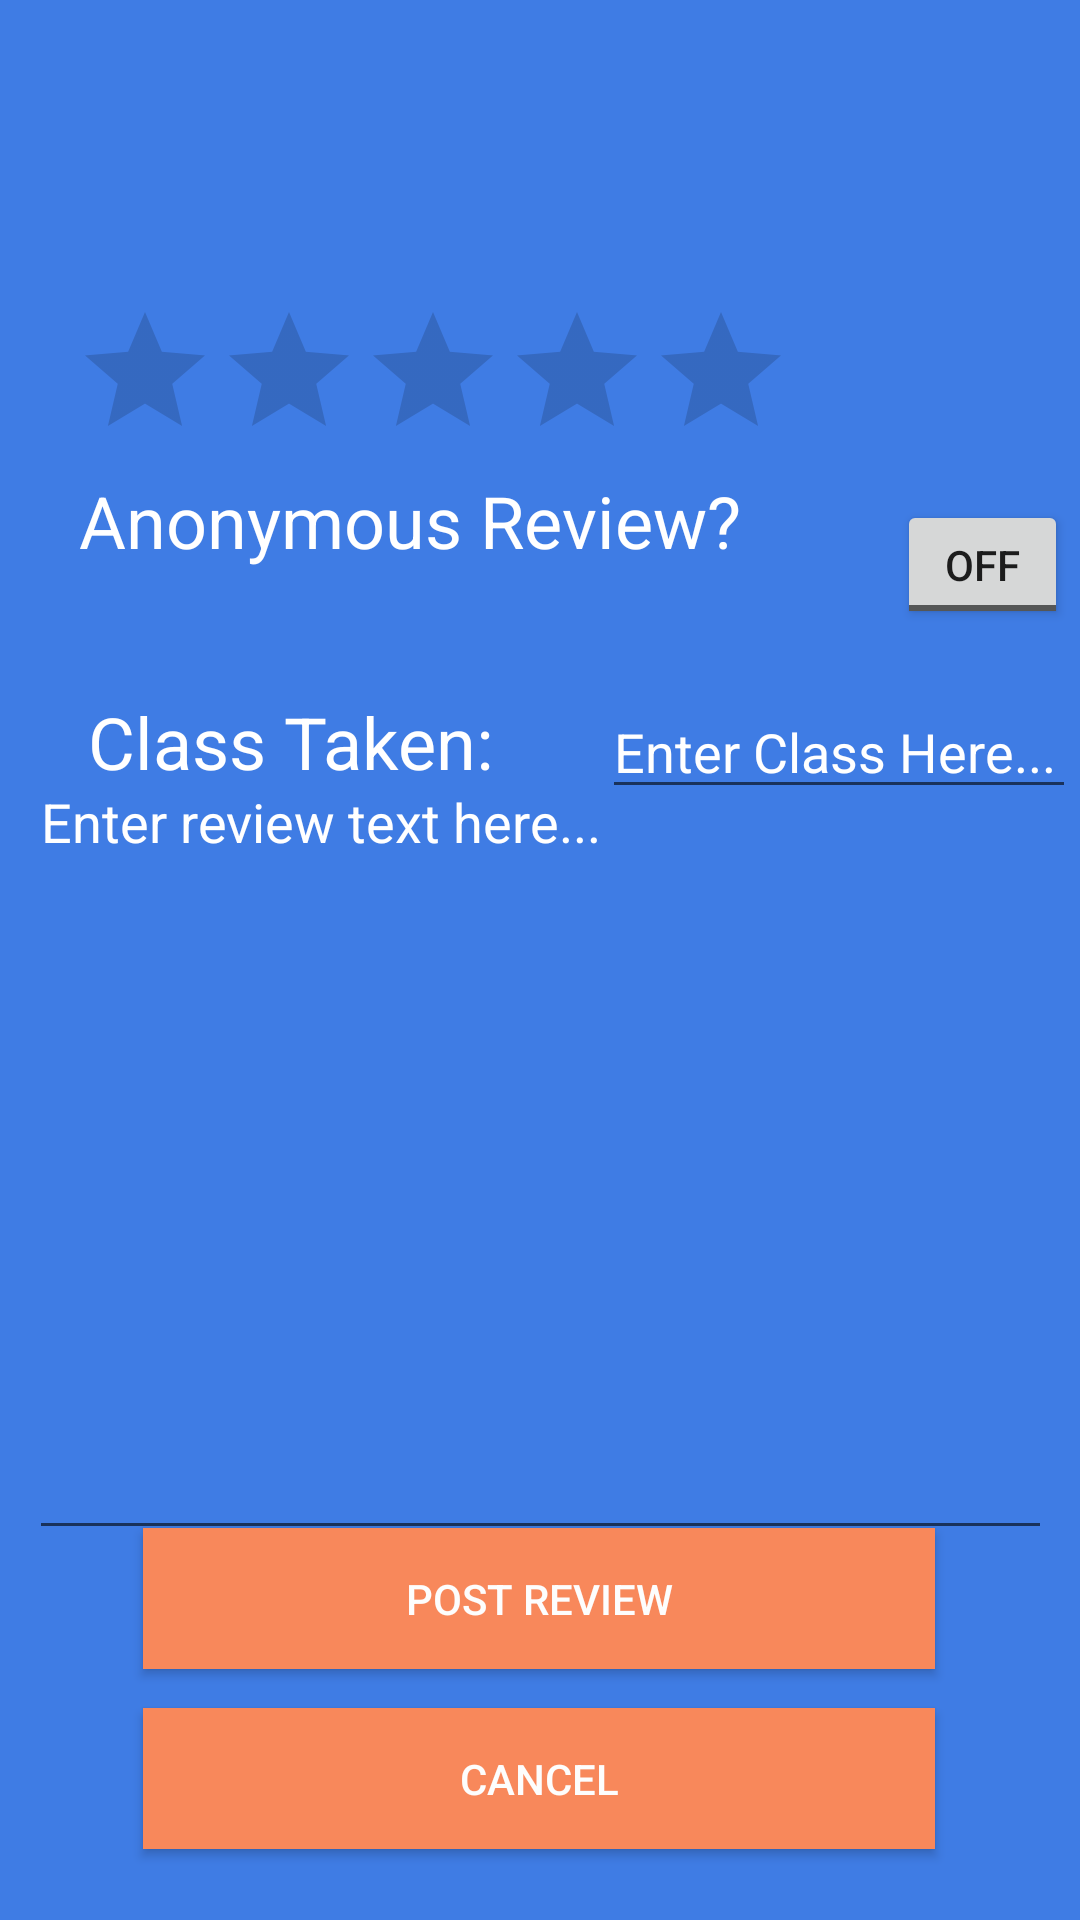

Write the Android layout XML for this screen, with the resource values it uses.
<!-- AndroidManifest.xml: application theme Theme.CSE3311Project -->
<!-- res/layout/activity_post_review.xml -->
<?xml version="1.0" encoding="utf-8"?>
<androidx.constraintlayout.widget.ConstraintLayout xmlns:android="http://schemas.android.com/apk/res/android"
    xmlns:app="http://schemas.android.com/apk/res-auto"
    xmlns:tools="http://schemas.android.com/tools"
    android:layout_width="match_parent"
    android:layout_height="match_parent"
    android:background="#3F7CE4"
    tools:context=".PostReviewActivity">

    <RatingBar
        android:id="@+id/ratingBar_review"
        android:layout_width="240dp"
        android:layout_height="47dp"
        app:layout_constraintBottom_toTopOf="@+id/review_text"
        app:layout_constraintEnd_toEndOf="parent"
        app:layout_constraintHorizontal_bias="0.204"
        app:layout_constraintStart_toStartOf="parent"
        app:layout_constraintTop_toTopOf="parent"
        app:layout_constraintVertical_bias="0.488" />

    <ToggleButton
        android:id="@+id/togglebutton"
        android:layout_width="57dp"
        android:layout_height="43dp"
        android:layout_marginStart="52dp"
        android:text="@string/togglebutton"
        app:layout_constraintBottom_toBottomOf="parent"
        app:layout_constraintEnd_toEndOf="parent"
        app:layout_constraintHorizontal_bias="0.021"
        app:layout_constraintStart_toEndOf="@+id/textView5"
        app:layout_constraintTop_toTopOf="parent"
        app:layout_constraintVertical_bias="0.279" />

    <EditText
        android:id="@+id/review_text"
        android:layout_width="341dp"
        android:layout_height="265dp"
        android:autofillHints=""
        android:ems="10"
        android:gravity="start|top"
        android:hint="Enter review text here..."
        android:inputType="textMultiLine"
        android:labelFor="@id/review_text"
        android:textColor="#FFFFFF"
        android:textColorHint="#FFFFFF"
        app:layout_constraintBottom_toBottomOf="parent"
        app:layout_constraintEnd_toEndOf="parent"
        app:layout_constraintStart_toStartOf="parent"
        app:layout_constraintTop_toTopOf="parent"
        app:layout_constraintVertical_bias="0.671" />

    <androidx.appcompat.widget.AppCompatButton
        android:id="@+id/cancelReviewButton"
        android:layout_width="264dp"
        android:layout_height="47dp"
        android:background="#E4855E"
        android:backgroundTint="#F8885B"
        android:foregroundTint="#FFFFFF"
        android:text="@string/cancel"
        android:textColor="#FDFDFD"
        android:textColorHighlight="#FDFDFD"
        android:textColorHint="#D3D3D3"
        android:textColorLink="#FFFFFF"
        app:iconTint="#FA8888"
        app:layout_constraintBottom_toBottomOf="parent"
        app:layout_constraintEnd_toEndOf="parent"
        app:layout_constraintHorizontal_bias="0.496"
        app:layout_constraintStart_toStartOf="parent"
        app:layout_constraintTop_toTopOf="parent"
        app:layout_constraintVertical_bias="0.96" />

    <TextView
        android:id="@+id/professorName_PostReview"
        android:layout_width="375dp"
        android:layout_height="111dp"
        android:textColor="#FFFFFF"
        android:textSize="24sp"
        android:textStyle="bold"
        app:layout_constraintBottom_toTopOf="@+id/postReview_Button"
        app:layout_constraintEnd_toEndOf="parent"
        app:layout_constraintStart_toStartOf="parent"
        app:layout_constraintTop_toTopOf="parent"
        app:layout_constraintVertical_bias="0.012" />

    <androidx.appcompat.widget.AppCompatButton
        android:id="@+id/postReview_Button"
        android:layout_width="264dp"
        android:layout_height="47dp"
        android:background="#E4855E"
        android:backgroundTint="#F8885B"
        android:foregroundTint="#FFFFFF"
        android:text="@string/post_review"
        android:textColor="#FDFDFD"
        android:textColorHighlight="#FDFDFD"
        android:textColorHint="#D3D3D3"
        android:textColorLink="#FFFFFF"
        app:iconTint="#FA8888"
        app:layout_constraintBottom_toBottomOf="parent"
        app:layout_constraintEnd_toEndOf="parent"
        app:layout_constraintHorizontal_bias="0.496"
        app:layout_constraintStart_toStartOf="parent"
        app:layout_constraintTop_toTopOf="parent"
        app:layout_constraintVertical_bias="0.859" />

    <TextView
        android:id="@+id/textView5"
        android:layout_width="wrap_content"
        android:layout_height="wrap_content"
        android:text="Anonymous Review?"
        android:textColor="#FFFFFF"
        android:textSize="24sp"
        app:layout_constraintBottom_toTopOf="@+id/review_text"
        app:layout_constraintEnd_toEndOf="parent"
        app:layout_constraintHorizontal_bias="0.188"
        app:layout_constraintStart_toStartOf="parent"
        app:layout_constraintTop_toBottomOf="@+id/ratingBar_review"
        app:layout_constraintVertical_bias="0.144" />

    <TextView
        android:id="@+id/textView6"
        android:layout_width="wrap_content"
        android:layout_height="wrap_content"
        android:text="Class Taken:"
        android:textColor="#FFFFFF"
        android:textSize="24sp"
        app:layout_constraintBottom_toBottomOf="parent"
        app:layout_constraintEnd_toEndOf="parent"
        app:layout_constraintHorizontal_bias="0.13"
        app:layout_constraintStart_toStartOf="parent"
        app:layout_constraintTop_toTopOf="parent"
        app:layout_constraintVertical_bias="0.38" />

    <EditText
        android:id="@+id/classTakenTextEntryBox"
        android:layout_width="158dp"
        android:layout_height="39dp"
        android:layout_marginStart="36dp"
        android:ems="10"
        android:hint="Enter Class Here..."
        android:inputType="textPersonName"
        android:textColor="#FFFFFF"
        android:textColorHint="#FFFFFF"
        app:layout_constraintBottom_toBottomOf="parent"
        app:layout_constraintEnd_toEndOf="parent"
        app:layout_constraintHorizontal_bias="0.0"
        app:layout_constraintStart_toEndOf="@+id/textView6"
        app:layout_constraintTop_toTopOf="parent"
        app:layout_constraintVertical_bias="0.384" />
</androidx.constraintlayout.widget.ConstraintLayout>
<!-- resources referenced by this layout -->
<resources>
  <string name="cancel">Cancel</string>
  <string name="post_review">Post Review</string>
  <string name="togglebutton">ToggleButton</string>
  <style name="Theme.CSE3311Project" parent="Theme.MaterialComponents.DayNight.DarkActionBar">
          
          <item name="colorPrimary">#F8885B</item> 
          <item name="colorPrimaryVariant">@color/purple_700</item>
          <item name="colorOnPrimary">@color/white</item>
          
          <item name="colorSecondary">@color/teal_200</item>
          <item name="colorSecondaryVariant">@color/teal_700</item>
          <item name="colorOnSecondary">@color/black</item>
          
          <item name="android:statusBarColor" tools:targetApi="l">?attr/colorPrimaryVariant</item>
          
      </style>
  <color name="purple_700">#FF3700B3</color>
  <color name="white">#FFFFFFFF</color>
  <color name="teal_200">#FF9800</color>
  <color name="teal_700">#FF9800</color>
  <color name="black">#FF000000</color>
</resources>
